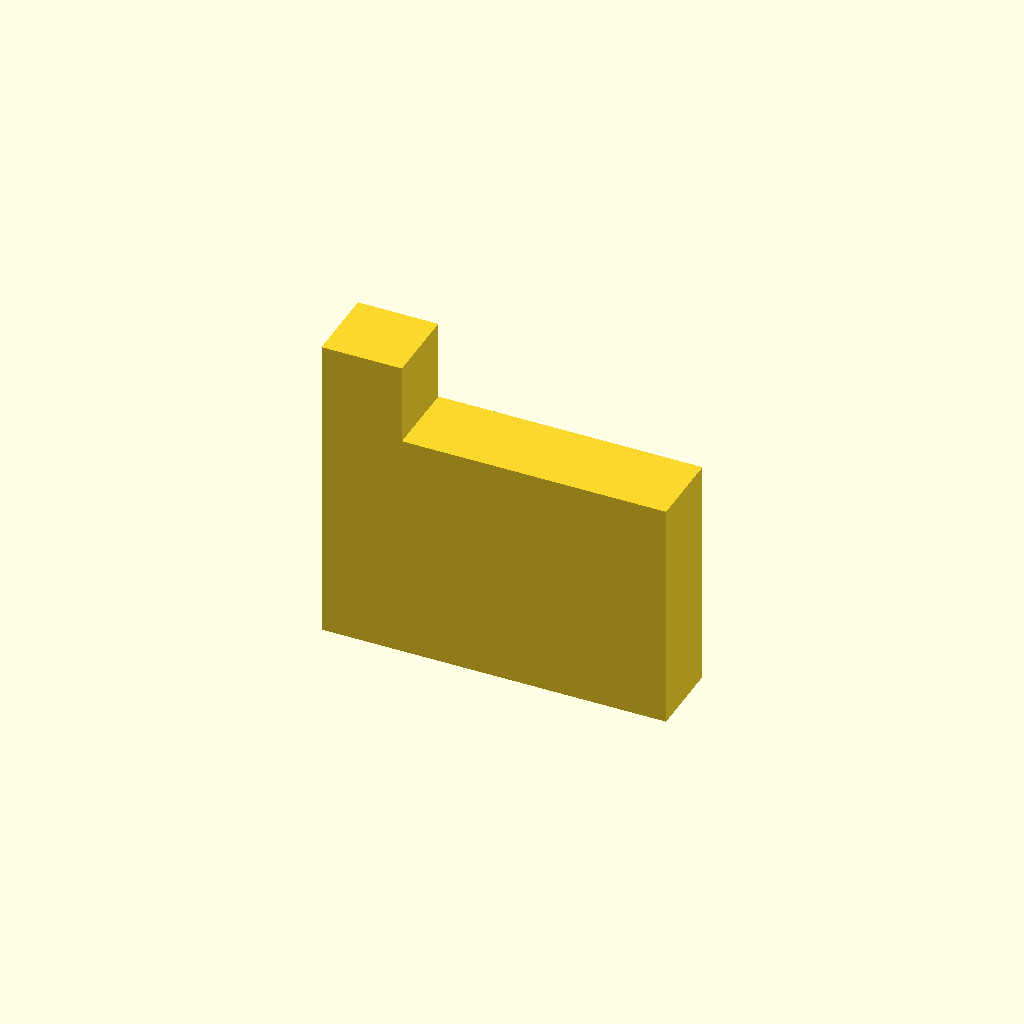
Cell 1: rendered with the file's own defaults.
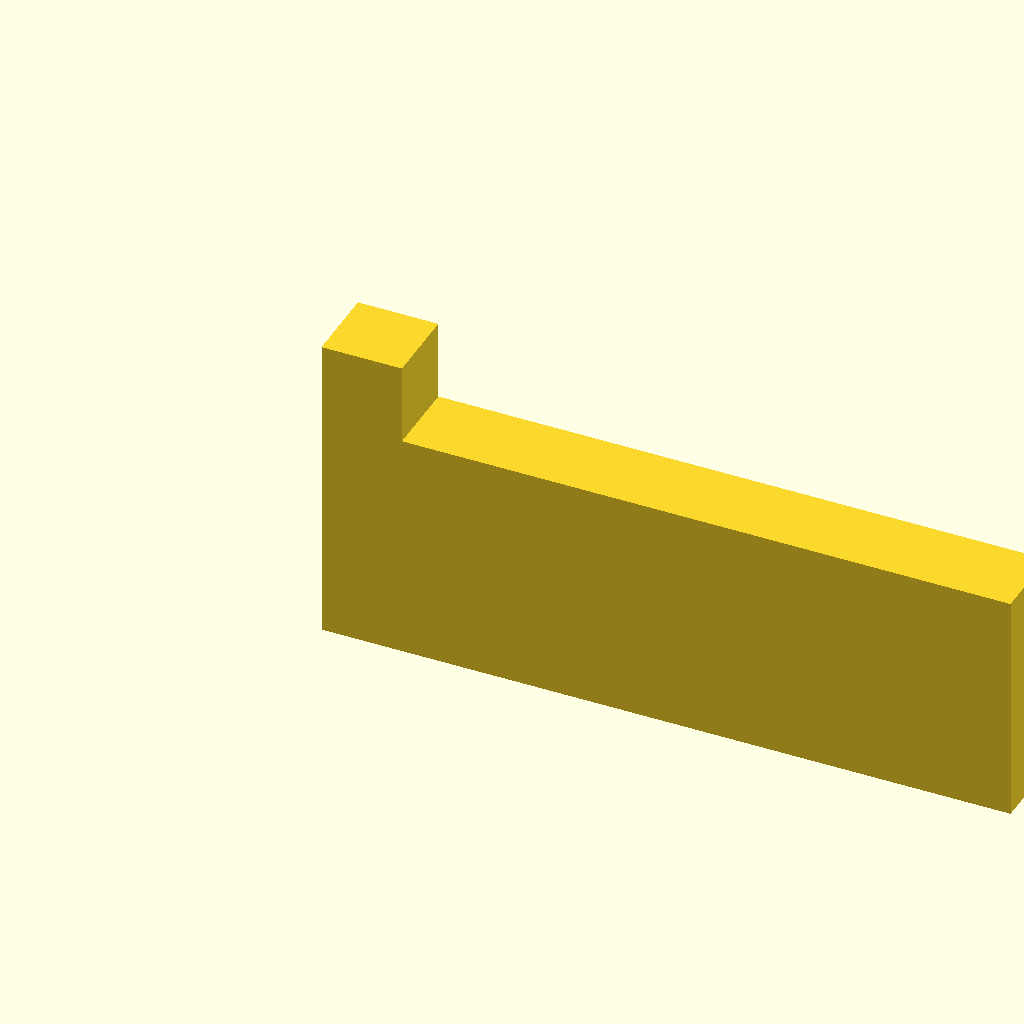
Cell 2: width = 120 (everything else at default).
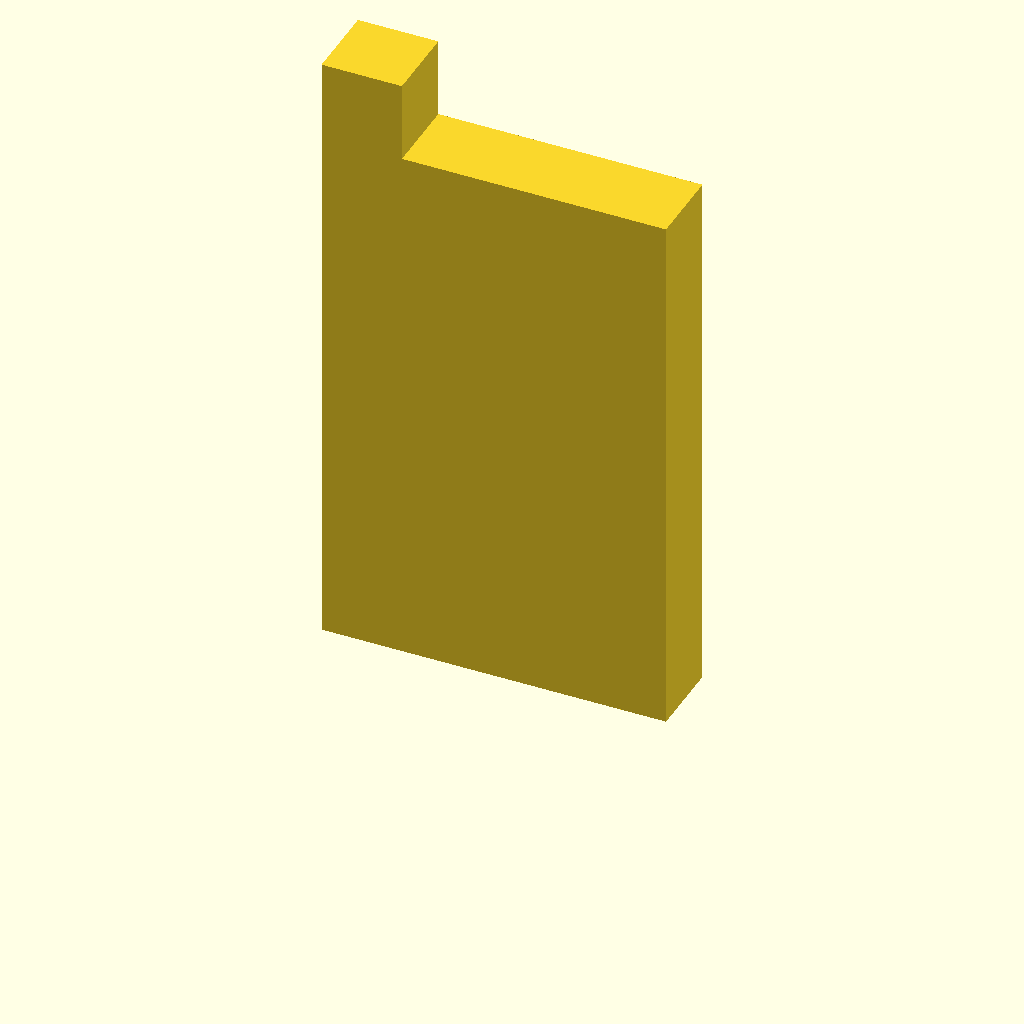
Cell 3: the same model with height = 108.84.
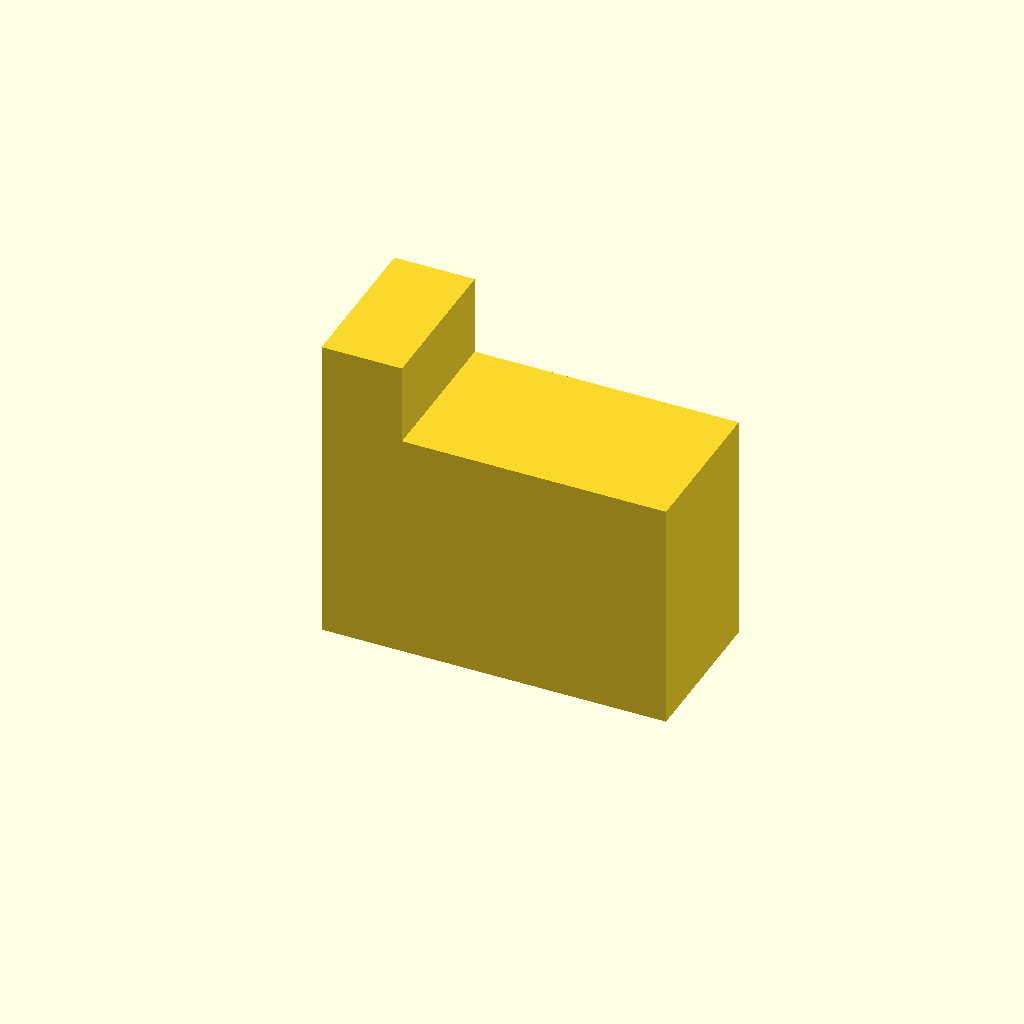
Cell 4: the same model with depth = 27.2.
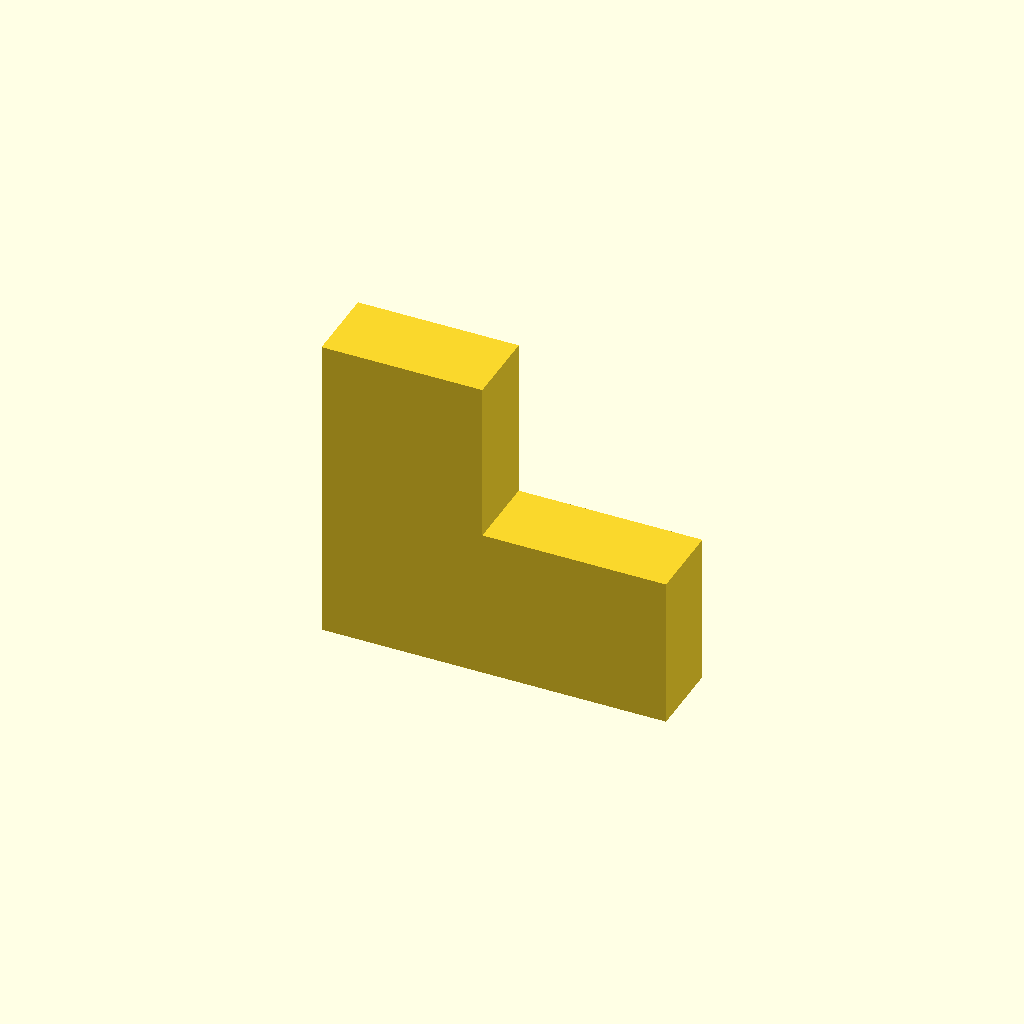
Cell 5 — leg_thickness set to 28, the other parameters unchanged.
One fixed orthographic camera (rotation 55°, 0°, 25°; colour scheme Cornfield) for every cell.
OpenSCAD source file docs/brep/bench-final/runs/011_wall_hook/openscad/trial-02/model.scad:
/* doodle-meta {"version":1,"parameters":{"width":{"label":"Overall width","description":"Changes the body width","unit":"mm","feature":"body_width"},"height":{"label":"Overall height","description":"Changes the body height","unit":"mm","feature":"body_height"},"depth":{"label":"Overall depth","description":"Changes the body depth","unit":"mm","feature":"body_depth"},"leg_thickness":{"label":"Leg thickness","description":"Changes the thickness of the L-shape legs","unit":"mm","feature":"leg_thickness"}},"features":{"body_width":{"kind":"dimension","axis":"x","label":"Overall width"},"body_height":{"kind":"dimension","axis":"z","label":"Overall height"},"body_depth":{"kind":"dimension","axis":"y","label":"Overall depth"},"leg_thickness":{"kind":"region","label":"Leg thickness","min":[0,0,0],"max":[{"parameter":"leg_thickness","scale":1,"offset":0},{"parameter":"depth","scale":1,"offset":0},{"parameter":"height","scale":1,"offset":0}]}}} */

// Parameters
width = 60.0;
height = 54.42;
depth = 13.6;
leg_thickness = 14.0;

// Derived dimensions
arm_length = width - leg_thickness;
arm_height = height - leg_thickness;

// Main body construction
// The L-shape is formed by the union of a vertical leg and a horizontal arm.
// Vertical leg: spans full height, located at X=0 to leg_thickness.
// Horizontal arm: spans remaining width, located at Z=0 to arm_height.

union() {
    // Vertical Leg (Mounting Face)
    // Extends from X=0 to leg_thickness, Y=0 to depth, Z=0 to height
    translate([0, 0, 0])
        cube([leg_thickness, depth, height]);
        
    // Horizontal Arm (Hook)
    // Extends from X=leg_thickness to width, Y=0 to depth, Z=0 to arm_height
    translate([leg_thickness, 0, 0])
        cube([arm_length, depth, arm_height]);
}
Parameter table extracted from the source (name, type, default, range or options):
width: number, default 60
height: number, default 54.42
depth: number, default 13.6
leg_thickness: number, default 14
